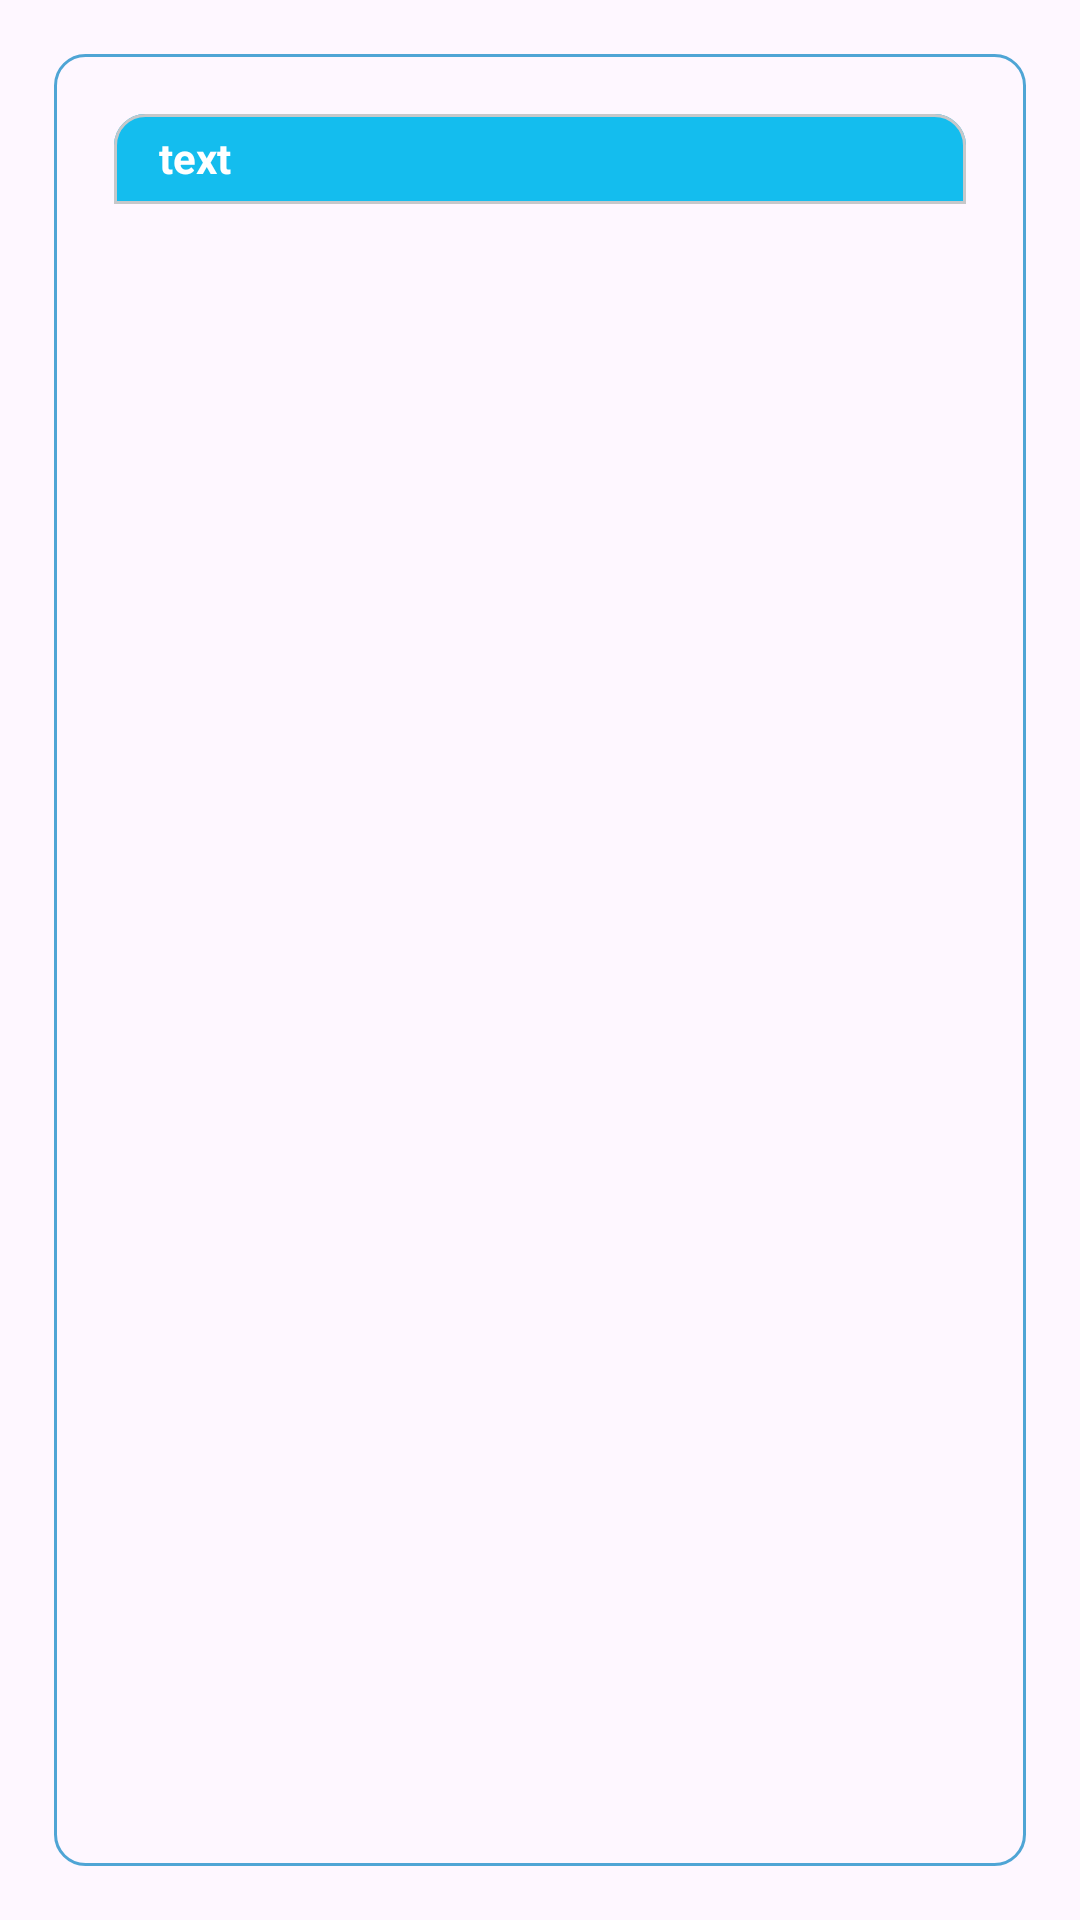

Android layout source for this screen:
<!-- AndroidManifest.xml: application theme Theme.TutorFinder -->
<!-- res/layout/location_layout.xml -->
<?xml version="1.0" encoding="utf-8"?>
<LinearLayout xmlns:android="http://schemas.android.com/apk/res/android"
    android:layout_width="match_parent"
    android:id="@+id/cardView"
    android:layout_height="wrap_content">
    <LinearLayout
        android:layout_width="match_parent"
        android:layout_height="match_parent"
        android:orientation="vertical"
        android:id="@+id/locationLayout"
        android:background="@drawable/layout_border_for_location"
        android:layout_margin="18dp">
        <LinearLayout
            android:layout_width="match_parent"
            android:layout_margin="20dp"
            android:background="@drawable/location_layout_border_for_state"
            android:orientation="vertical"
            android:layout_height="wrap_content">

            <TextView
                android:layout_width="match_parent"
                android:background="@drawable/corner_for_text"
                android:textColor="@color/white"
                android:text="text"
                android:paddingLeft="15dp"
                android:paddingTop="5dp"
                android:id="@+id/state"
                android:textStyle="bold"
                android:layout_height="30dp"/>
            <LinearLayout
                android:id="@+id/showCheckBox"
                android:orientation="vertical"
                android:layout_width="match_parent"
                android:layout_height="match_parent">

            </LinearLayout>

        </LinearLayout>
    </LinearLayout>
</LinearLayout>
<!-- resources referenced by this layout -->
<resources>
  <color name="white">#FFFFFFFF</color>
  <!-- drawable corner_for_text (drawable) -->
  <?xml version="1.0" encoding="utf-8"?>
  <shape xmlns:android="http://schemas.android.com/apk/res/android">
      <stroke android:width="1dip" android:color="#C6C8CA"/>
      <corners
          android:topLeftRadius="10dp" android:topRightRadius="10dp"  />
      <solid android:color="@color/colorPrimary"/>
  
  </shape>
  <!-- drawable layout_border_for_location (drawable) -->
  <?xml version="1.0" encoding="utf-8"?>
  <shape xmlns:android="http://schemas.android.com/apk/res/android">
      <stroke android:width="1dip" android:color="#4fa5d5" />
      <corners android:radius="10dp" />
  </shape>
  <!-- drawable location_layout_border_for_state (drawable) -->
  <?xml version="1.0" encoding="utf-8"?>
  <shape xmlns:android="http://schemas.android.com/apk/res/android">
      <stroke android:width="1dip" android:color="@color/colorPrimary"/>
      <corners  android:radius="10dp"  />
  </shape>
  <style name="Theme.TutorFinder" parent="Base.Theme.TutorFinder" />
  <color name="colorPrimary">#14bdee</color>
  <style name="Base.Theme.TutorFinder" parent="Theme.Material3.Light.NoActionBar">
           <item name="colorPrimary">@color/colorPrimary</item>
           <item name="colorPrimaryDark">@color/colorPrimary</item>
           <item name="android:navigationBarColor">@color/colorPrimary</item>
          <item name="android:windowDisablePreview">true</item>
  
  
      </style>
</resources>
